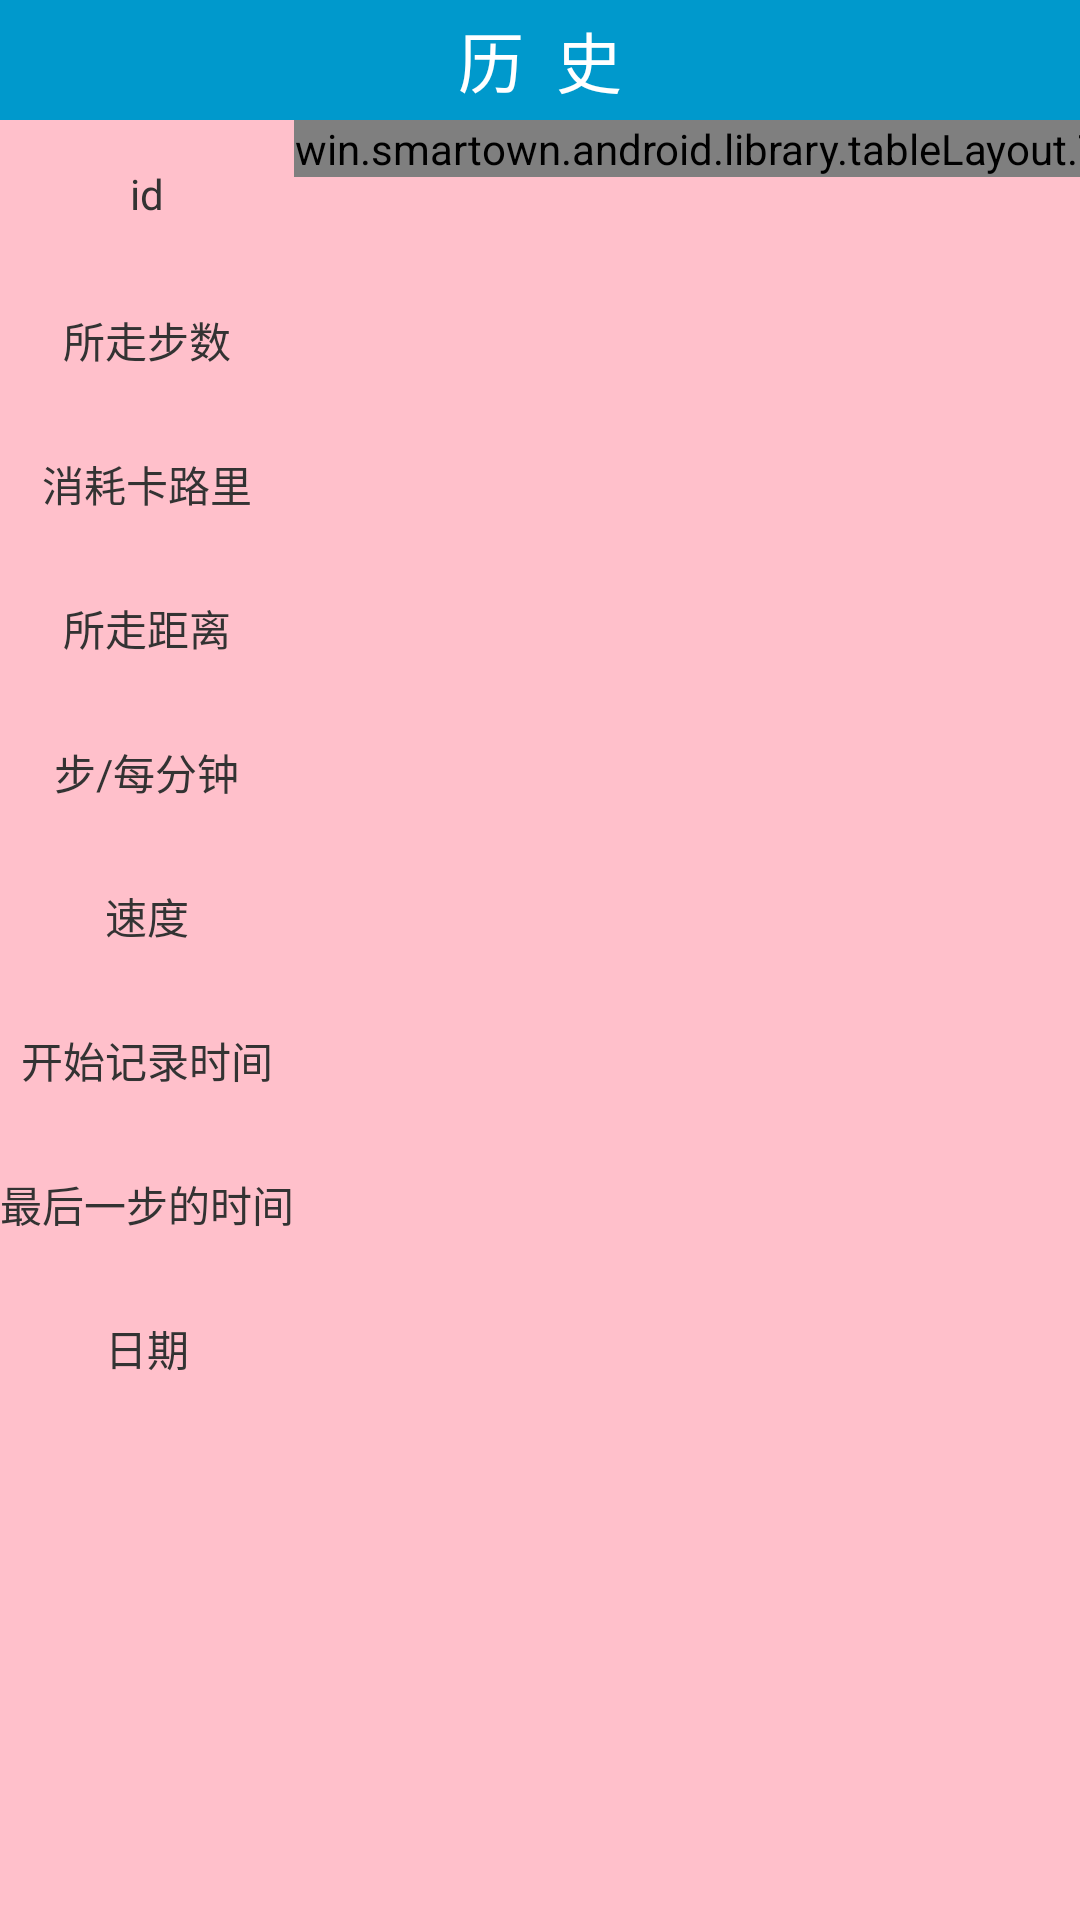

Produce the Android XML layout that renders to this screen, including the resource entries it uses.
<!-- AndroidManifest.xml: application theme AppTheme -->
<!-- res/layout/act_history.xml -->
<?xml version="1.0" encoding="utf-8"?>
<LinearLayout xmlns:android="http://schemas.android.com/apk/res/android"
    android:orientation="vertical"
    android:layout_width="match_parent"
    android:layout_height="match_parent"
    android:background="@color/Pink"
    xmlns:app="http://schemas.android.com/apk/res-auto"
    xmlns:tools="http://schemas.android.com/tools">
    <RelativeLayout
        android:layout_width="match_parent"
        android:layout_height="40dp"
        android:background="@color/blueBack">
        <TextView
            android:layout_width="wrap_content"
            android:layout_height="wrap_content"
            android:textAppearance="?android:attr/textAppearanceLarge"
            android:text="历  史"
            android:id="@+id/textView2"
            android:layout_centerVertical="true"
            android:layout_centerHorizontal="true"
            android:textColor="@color/fontWhite"/>
        <ImageView
            android:layout_width="wrap_content"
            android:layout_height="wrap_content"
            android:layout_centerVertical="true"
            android:layout_alignParentLeft="true"
            android:layout_margin="10dp"
            android:id="@+id/imageView2"
            android:src="@drawable/left_arrow"/>

    </RelativeLayout>
    <LinearLayout
        android:layout_width="match_parent"
        android:layout_height="match_parent"
        android:orientation="horizontal">
        <LinearLayout
            android:layout_width="wrap_content"
            android:layout_height="wrap_content"
            android:orientation="vertical">
            <TextView
                android:layout_width="wrap_content"
                android:layout_height="48dp"
                android:paddingTop="15dp"
                android:layout_gravity="center"
                android:textColor="#333"
                android:text="id"/>
            <TextView
                android:layout_width="wrap_content"
                android:layout_height="48dp"
                android:paddingTop="15dp"
                android:layout_gravity="center"
                android:textColor="#333"
                android:text="所走步数"/>
            <TextView
                android:layout_width="wrap_content"
                android:layout_height="48dp"
                android:paddingTop="15dp"
                android:layout_gravity="center"
                android:textColor="#333"
                android:text="消耗卡路里"/>
            <TextView
                android:layout_width="wrap_content"
                android:layout_height="48dp"
                android:paddingTop="15dp"
                android:layout_gravity="center"
                android:textColor="#333"
                android:text="所走距离"/>
            <TextView
                android:layout_width="wrap_content"
                android:layout_height="48dp"
                android:paddingTop="15dp"
                android:layout_gravity="center"
                android:textColor="#333"
                android:text="步/每分钟"/>
            <TextView
                android:layout_width="wrap_content"
                android:layout_height="48dp"
                android:paddingTop="15dp"
                android:layout_gravity="center"
                android:textColor="#333"
                android:text="速度"/>
            <TextView
                android:layout_width="wrap_content"
                android:layout_height="48dp"
                android:paddingTop="15dp"
                android:layout_gravity="center"
                android:textColor="#333"
                android:text="开始记录时间"/>
            <TextView
                android:layout_width="wrap_content"
                android:layout_height="48dp"
                android:paddingTop="15dp"
                android:layout_gravity="center"
                android:textColor="#333"
                android:text="最后一步的时间"/>
            <TextView
                android:layout_width="wrap_content"
                android:layout_height="48dp"
                android:paddingTop="15dp"
                android:layout_gravity="center"
                android:textColor="#333"
                android:text="日期"/>
        </LinearLayout>
        <HorizontalScrollView
            android:layout_width="360dp"
            android:layout_height="match_parent"
            android:layout_gravity="center_vertical"
            android:background="@color/Pink"
            android:scrollbars="none">
            <win.smartown.android.library.tableLayout.TableLayout
                android:id="@+id/history"
                android:layout_width="wrap_content"
                android:layout_height="wrap_content"
                android:background="@color/Pink"
                app:backgroundColorSelected="@color/colorAccent"
                app:tableColumnPadding="32dp"
                app:tableDividerColor="@color/fontBlack"
                app:tableDividerSize="1px"
                app:tableRowHeight="48dp"
                app:tableTextColor="#333"
                app:tableTextColorSelected="@color/blueBack"
                app:tableTextSize="14dp" />
        </HorizontalScrollView>
    </LinearLayout>
</LinearLayout>
<!-- resources referenced by this layout -->
<resources>
  <color name="Pink">#FFC0CB</color>
  <color name="blueBack">#FF0099CC</color>
  <color name="colorAccent">#D81B60</color>
  <color name="fontBlack">#000000</color>
  <color name="fontWhite">#FFFFFFFF</color>
  <style name="AppTheme" parent="Theme.AppCompat.Light.DarkActionBar">
          
          <item name="colorPrimary">@color/colorPrimary</item>
          <item name="colorPrimaryDark">@color/colorPrimaryDark</item>
          <item name="colorAccent">@color/colorAccent</item>
      </style>
  <color name="colorPrimary">#008577</color>
  <color name="colorPrimaryDark">#00574B</color>
</resources>
